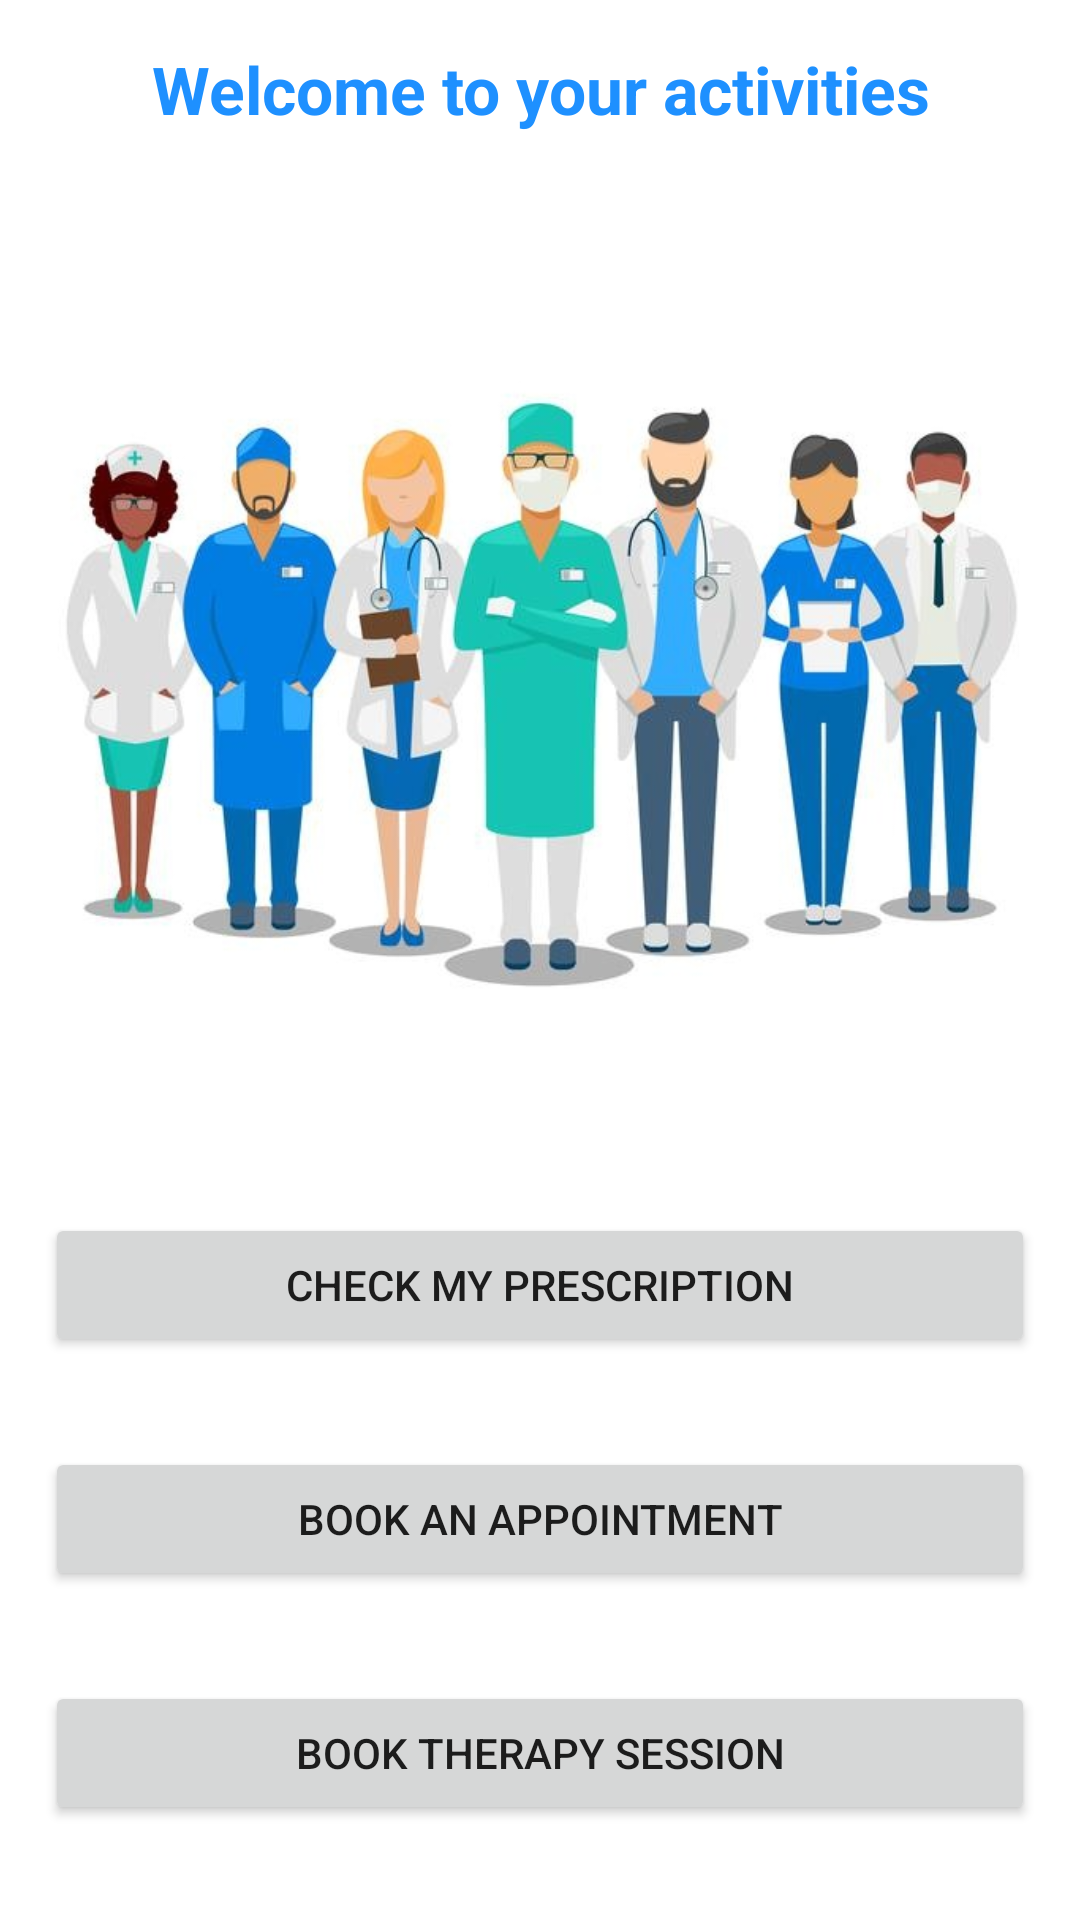

Reconstruct the res/layout file that produces this screen, plus the resources it refers to.
<!-- AndroidManifest.xml: application theme Theme.IDoctor -->
<!-- res/layout/activity_calender.xml -->
<?xml version="1.0" encoding="utf-8"?>
<ScrollView
    xmlns:android="http://schemas.android.com/apk/res/android"
    xmlns:app="http://schemas.android.com/apk/res-auto"
    xmlns:tools="http://schemas.android.com/tools"
    android:layout_height="match_parent"
    android:layout_width="match_parent">
<RelativeLayout
    android:layout_width="match_parent"
    android:layout_height="wrap_content"
    tools:context=".CalenderActivity">

    <ImageView
        android:id="@+id/iv_calender"
        android:layout_width="match_parent"
        android:layout_height="300dp"
        android:layout_below="@id/tv_welcomeCalendar"
        android:layout_marginStart="15dp"
        android:layout_marginTop="15dp"
        android:layout_marginEnd="15dp"
        android:layout_marginBottom="15dp"
        android:contentDescription="@string/bg"
        android:src="@drawable/group1" />

    <TextView
        android:id="@+id/tv_welcomeCalendar"
        android:layout_width="match_parent"
        android:layout_height="wrap_content"
        android:layout_marginStart="15dp"
        android:layout_marginTop="15dp"
        android:layout_marginEnd="15dp"
        android:layout_marginBottom="15dp"
        android:gravity="center"
        android:text="@string/welcome_to_your_activities"
        android:textColor="@color/blue"
        android:textSize="22sp"
        android:textStyle="bold" />

    <Button
        android:id="@+id/btn_check_prescription"
        android:layout_width="match_parent"
        android:layout_height="wrap_content"
        android:layout_below="@id/iv_calender"
        android:layout_marginStart="15dp"
        android:layout_marginTop="15dp"
        android:layout_marginEnd="15dp"
        android:layout_marginBottom="15dp"
        android:text="@string/check_my_prescription" />

    <Button
        android:id="@+id/btn_bookAppointment"
        android:layout_width="match_parent"
        android:layout_height="wrap_content"
        android:layout_below="@id/btn_check_prescription"
        android:layout_marginStart="15dp"
        android:layout_marginTop="15dp"
        android:layout_marginEnd="15dp"
        android:layout_marginBottom="15dp"
        android:text="@string/book_an_appointment" />

    <Button
        android:id="@+id/btn_bookTherapy"
        android:layout_width="match_parent"
        android:layout_height="wrap_content"
        android:layout_below="@id/btn_bookAppointment"
        android:layout_marginStart="15dp"
        android:layout_marginTop="15dp"
        android:layout_marginEnd="15dp"
        android:layout_marginBottom="15dp"
        android:text="@string/book_therapy_session" />
</RelativeLayout>
</ScrollView>
<!-- resources referenced by this layout -->
<resources>
  <color name="blue">#1E90FF</color>
  <!-- drawable group1: jpg bitmap (drawable, 49692 bytes) -->
  <string name="bg">bg</string>
  <string name="book_an_appointment">Book an Appointment</string>
  <string name="book_therapy_session">Book Therapy Session</string>
  <string name="check_my_prescription">Check my prescription</string>
  <string name="welcome_to_your_activities">Welcome to your activities</string>
  <style name="Theme.IDoctor" parent="Theme.MaterialComponents.DayNight.DarkActionBar">
          
          <item name="colorPrimary">@color/blue</item>
          <item name="colorPrimaryVariant">@color/primaryTextColor</item>
          <item name="colorOnPrimary">@color/white</item>
          <item name="windowNoTitle">true</item>
          <item name="windowActionBar">false</item>
          
          <item name="colorSecondary">@color/teal_200</item>
          <item name="colorSecondaryVariant">@color/teal_700</item>
          <item name="colorOnSecondary">@color/black</item>
          
          <item name="android:statusBarColor" tools:targetApi="l">?attr/colorPrimaryVariant</item>
          
      </style>
  <color name="primaryTextColor">#078BF4</color>
  <color name="white">#FFFFFFFF</color>
  <color name="teal_200">#FF03DAC5</color>
  <color name="teal_700">#FF018786</color>
  <color name="black">#FF000000</color>
</resources>
